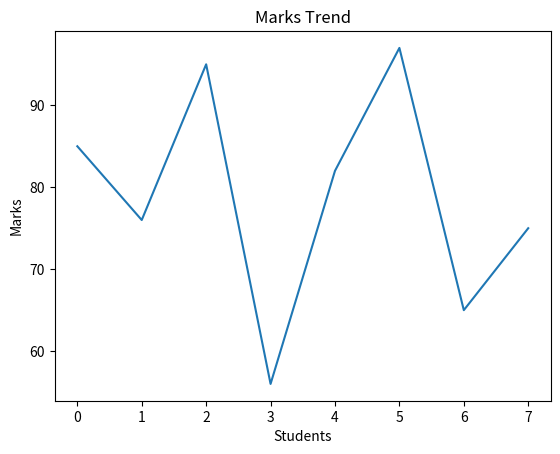
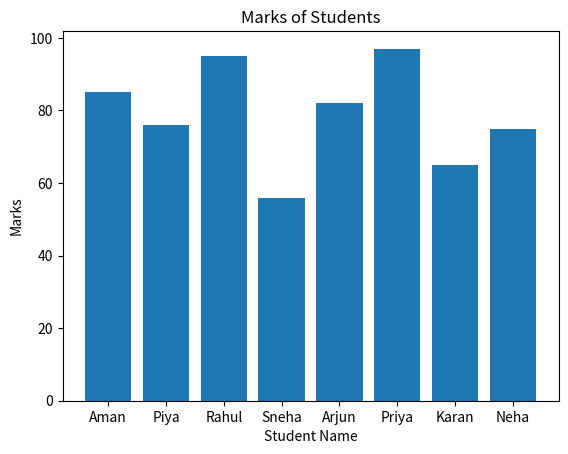
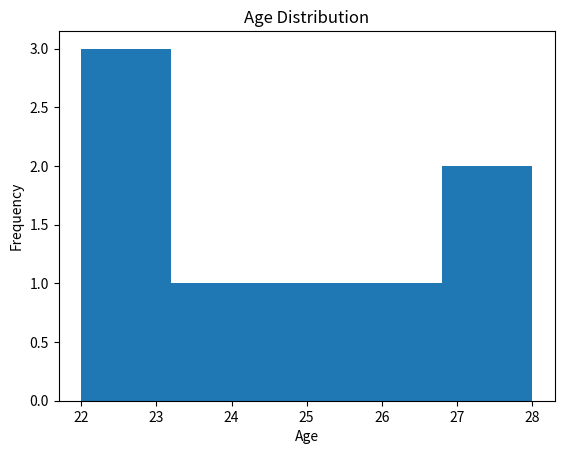
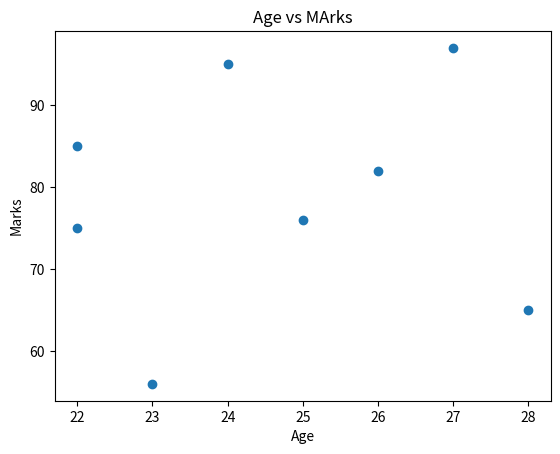
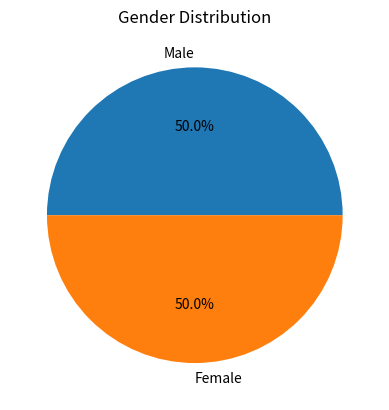
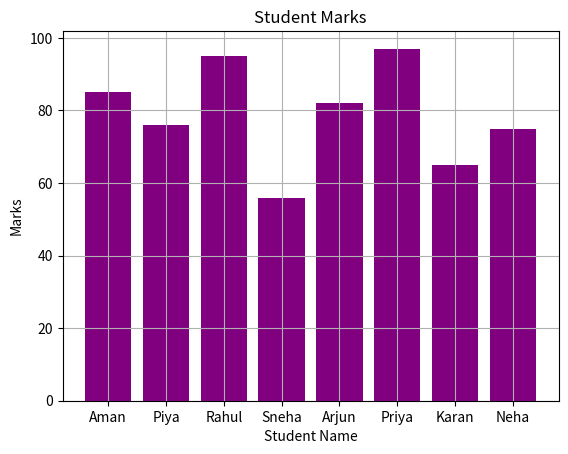
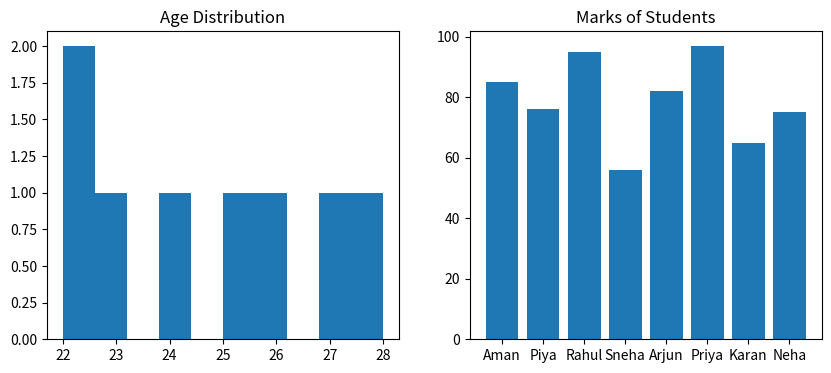

Recreate these plots in Python, in order.
import pandas as pd
import matplotlib.pyplot as plt

data = {
    "Name":["Aman","Piya","Rahul","Sneha","Arjun","Priya","Karan","Neha"],
    "Age":[22,25,24,23,26,27,28,22],
    "Gender":["Male","Female","Male","Female","Male","Female","Male","Female"],
    "Marks":[85,76,95,56,82,97,65,75]
}
df = pd.DataFrame(data)

plt.plot(df["Marks"]) #univarient 
plt.title("Marks Trend")
plt.xlabel("Students")
plt.ylabel("Marks")
plt.show()


plt.bar(df["Name"],df["Marks"]) # bivarient analysis
plt.title("Marks of Students")
plt.xlabel("Student Name")
plt.ylabel("Marks")
plt.show()


plt.hist(df["Age"],bins = 5)
plt.title("Age Distribution")
plt.xlabel("Age")
plt.ylabel("Frequency")
plt.show()

plt.scatter(df["Age"],df["Marks"])
plt.title("Age vs MArks")
plt.xlabel("Age")
plt.ylabel("Marks")
plt.show()

gender_counts = df["Gender"].value_counts()

plt.pie(gender_counts, labels=gender_counts.index,autopct="%1.1f%%")
plt.title("Gender Distribution")
plt.show()

plt.bar(df["Name"],df["Marks"],color= "purple")
plt.title("Student Marks")
plt.xlabel("Student Name")
plt.ylabel("Marks")
plt.grid(True)
plt.show()

plt.figure(figsize=(10,4))

plt.subplot(1,2,1)
plt.hist(df["Age"])
plt.title("Age Distribution")

plt.subplot(1,2,2)
plt.bar(df["Name"],df["Marks"])
plt.title("Marks of Students")

plt.show()
